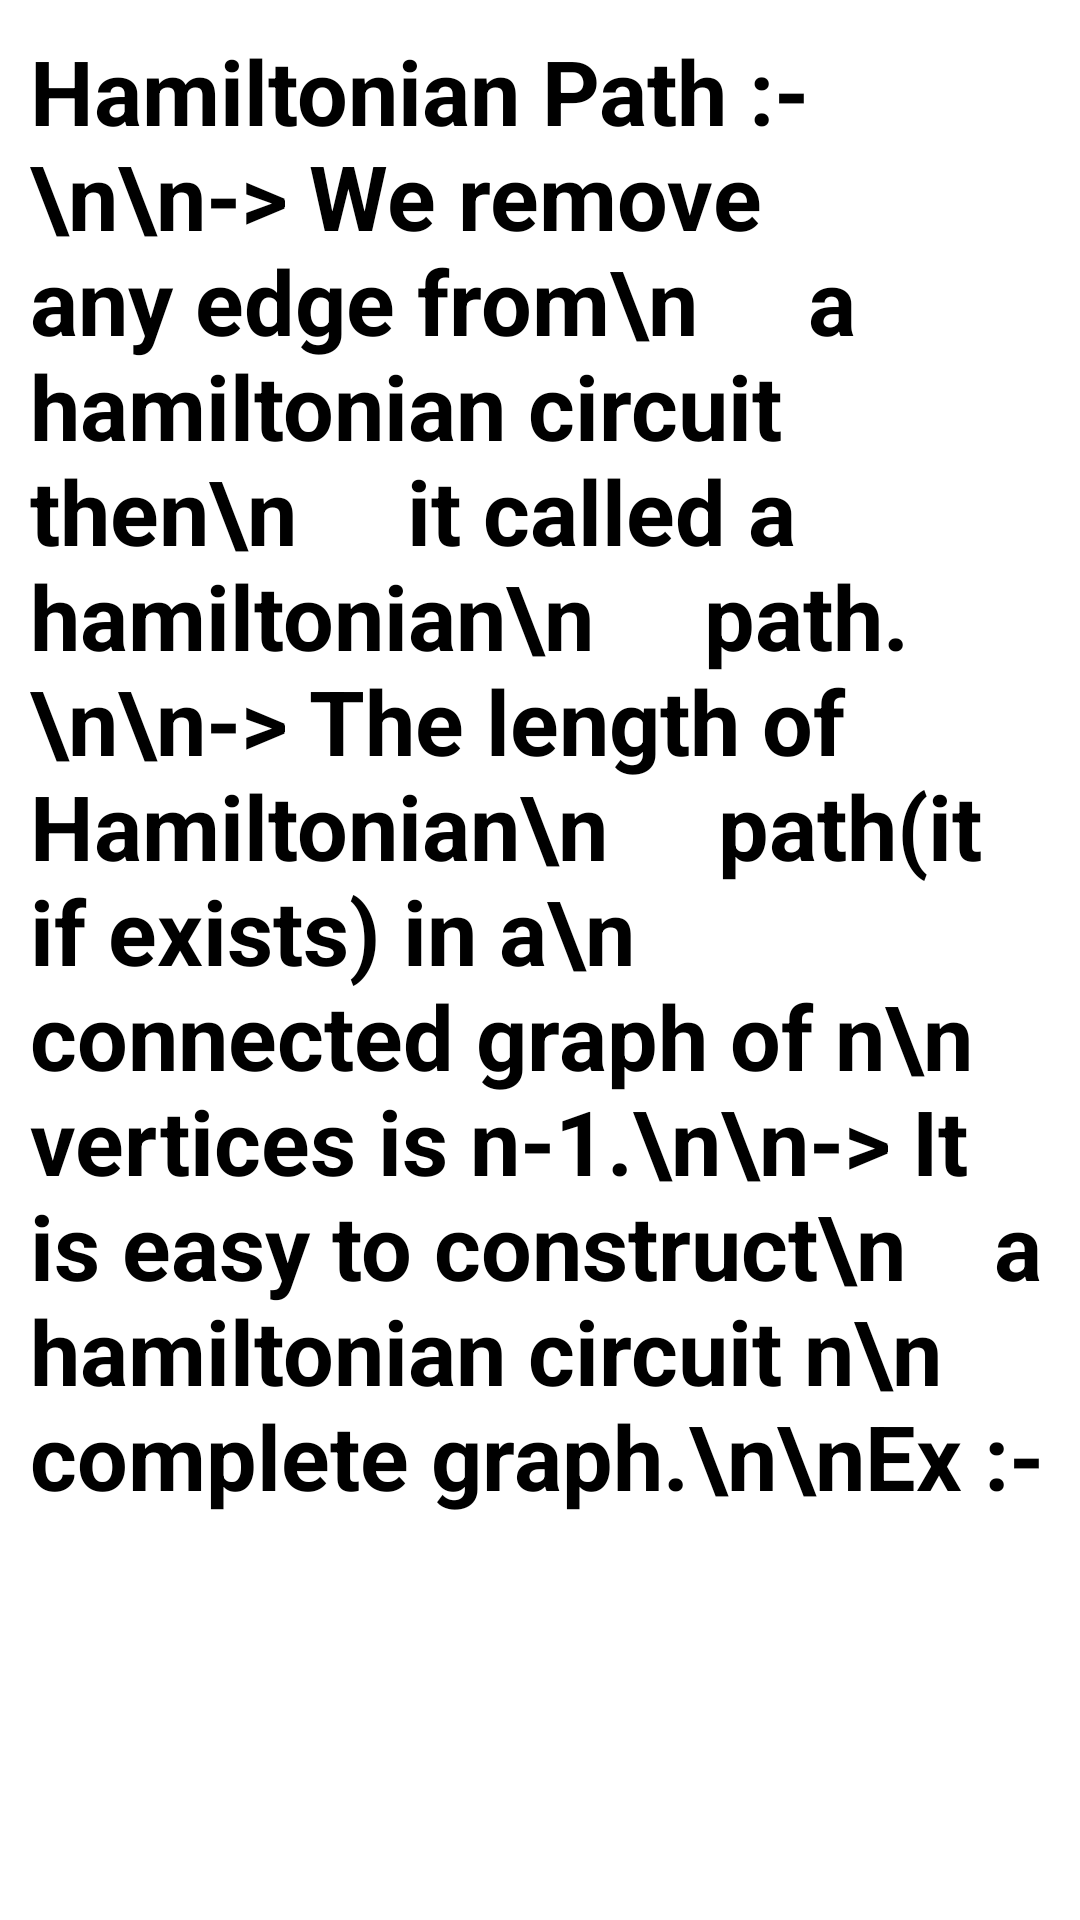

Write the Android layout XML for this screen, with the resource values it uses.
<!-- AndroidManifest.xml: application theme Theme.AppCompat -->
<!-- res/layout/activity_main20.xml -->
<?xml version="1.0" encoding="utf-8"?>
<ScrollView xmlns:app="http://schemas.android.com/apk/res-auto"
    android:layout_width="match_parent"
    xmlns:android="http://schemas.android.com/apk/res/android"
    android:layout_height="match_parent"
    android:background="@color/white">

    <LinearLayout
        android:layout_width="match_parent"
        android:layout_height="wrap_content"
        android:orientation="vertical"
        android:layout_marginTop="10dp"
        android:layout_marginRight="10dp"
        android:layout_marginLeft="10dp">

        <TextView
            android:id="@+id/textView4"
            android:layout_width="match_parent"
            android:layout_height="600dp"
            android:text="Hamiltonian Path :- \n\n-> We remove any edge from\n     a hamiltonian circuit then\n     it called a hamiltonian\n     path.\n\n-> The length of Hamiltonian\n     path(it if exists) in a\n     connected graph of n\n     vertices is n-1.\n\n-> It is easy to construct\n    a hamiltonian circuit n\n    complete graph.\n\nEx :-"
            android:textColor="@color/black"
            android:textStyle="bold"
            android:textSize="30sp"/>

        <ImageView
            android:id="@+id/imageView18"
            android:layout_width="match_parent"
            android:layout_height="250dp"
            android:layout_marginTop="10dp"
            android:layout_marginRight="100dp"
            app:srcCompat="@drawable/hamil" />

        <TextView
            android:id="@+id/textView13"
            android:layout_width="match_parent"
            android:layout_height="130dp"
            android:layout_marginTop="10dp"
            android:text="-> We can get easily a\n     Hamiltonian an circuit\n     Ae1Be6Ee7Ce3De4A."
            android:textColor="@color/black"
            android:textStyle="bold"
            android:textSize="30sp"/>
    </LinearLayout>
</ScrollView>
<!-- resources referenced by this layout -->
<resources>
  <color name="black">#FF000000</color>
  <color name="white">#FFFFFFFF</color>
</resources>
